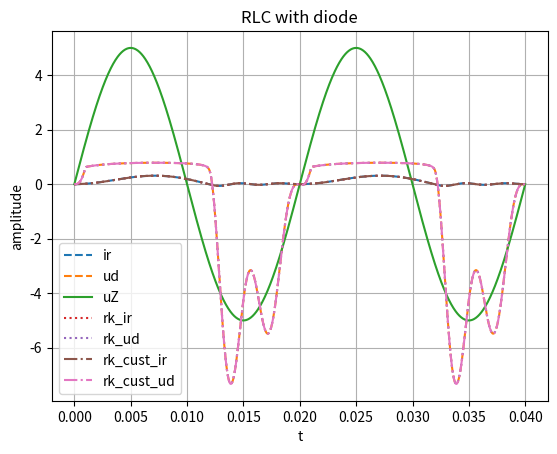

Python code for this plot:
"""
Test IAP

Zavery:

1)  scipy.integrate.odeint je dost slusny solver pro soustavy dif. rovnic 1. radu.
    Hromada fyziky jede timhle smerem - v podstate vsechny pohyby se pocitaji pres
    Hamiltonovy rovnice v polohach a hybnostech -> nativni reseni pro prirodu
    + sikovne se pouziva kvuli uz treba existujici casove ose. Pro prvni vykop idealni
    Docela slusne vysledky pro zadane podminky dava 1k iteraci

2)  RK45 je hodne pokrocily solver - jako vsechny metody ve scipy modulu ma perfektni
    dokumentaci. Hodne se vyuziva dedicnosti obecneho solveru - nekdo se nad navrhem skutecne dobre zamyslel
    protoze to ma hlavu a patu.
    Metoda NEPRACUJE s konstantnim casovym krokem - sama si voli vhodny krok podle velikosti
    posledni zmeny!
    Slusne vysledky dava pro max_step=0.0001, kdyz je vetsi tak jsou videt v grafu hrby
    Diky dedicnosti a kompatibilnimu interface je srovnani s RK 23
    VYHRADNE otazka prejmenovani metody!!

3)  Implementace RK45 podle https://rosettacode.org/wiki/Runge-Kutta_method#Python
    Vysledky dava - ale narozdil od scipy nekontroluje spolehlivost vypoctu!!
    Pro pocet kroku << 10000 (e.g. 1000) vypocet neni numericky stabilni a neni jak se to zavcasu dozvedet!!

4)  Suma sumarum:
    Uzit scipy.integrate.odeint pro prvni vykopy, je jednoducha na pouziti, funguje spolelive ale muze byt
    casove narocna pro slozitejsi funkce. Tezko rict jestli by pomohl vyrazne JIT preklad(python module numba)
    ponevadz scipy je postaveno na numpy - a ten ma tenzorove vypocty predkompilovne z C, takze je to celkem fofr

    RK vlastni implementace by mohla byt optimalizovana JIT prekladem - ale nedovedu si predstavit use case

    scipy.integrate.RKxy je vhodno pouzit na vypocet slozitejsich problemu, optimalizovano promennym casovym krokem.
    Davalo by smysl v pripade nejakych slozitejsich fci zkusit nejprve pomoci odeint vyresit problem
    s nahodne ovlivnenymi pocatecnimi podminkami (numpy.random.uniform) a pak kouknout jestli se tam alespon ramcove RK45 trefila
"""

from matplotlib import pyplot as plt
import numpy as np
from scipy.integrate import odeint, RK45

freq = 50
L = 10 / 314
R = 10
C = 10**-5
omega = 2 * np.pi * freq

def dU_dx(U, t):
    # pro vetsi prehlednost vychroustam ir a ud
    # rovnice spocitana na papire
    ir = U[0]
    ud = U[1]
    eq = np.array([
        (5 * np.sin(omega * t) - ud - R * ir) / L,
        (ir - 10**-7 * (np.exp(19 * ud) - 1)) / C
        ])
    return eq


def dU_dt_RK(t, y):
    # prevolavani kvuli poradi argumentu v RK
    return dU_dx(y, t)


def rk4(f, x0, y0, x1, n):
    # from https://rosettacode.org/wiki/Runge-Kutta_method#Python
    _vx = [0] * (n + 1)
    _vy = [0] * (n + 1)
    h = (x1 - x0) / float(n)
    _vx[0] = x = x0
    _vy[0] = y = y0
    for i in range(1, n + 1):
        result = f(x, y)
        k1 = h * result
        k2 = h * f(x + 0.5 * h, y + 0.5 * k1)
        k3 = h * f(x + 0.5 * h, y + 0.5 * k2)
        k4 = h * f(x + h, y + k3)
        _vx[i] = x = x0 + i * h
        _vy[i] = y = y + (k1 + k2 + k2 + k3 + k3 + k4) / 6
    return _vx, _vy

# pocatecni podminky
U0 = [0, 0]
# casova osa
xs = np.linspace(0, 0.04, 1000)
# vypocet
Us = odeint(dU_dx, U0, xs)
il = Us[:, 0]
udiode = Us[:, 1]
# rekonstrukce buzeni
buzeni = 5 * np.sin(omega * xs)
# runge kutta metoda ze scipy
# je docela zajimavy co to udela kdyz povolim velkej max_step, da to min presny vysledky
runge_kutta = RK45(fun=dU_dt_RK, t0=0, y0=[0, 0], t_bound=0.04, max_step=0.0001)
rk_ir = []
rk_ud = []
timestamp = []
while runge_kutta.status == 'running':
    rk_ir.append(runge_kutta.y[0])
    rk_ud.append(runge_kutta.y[1])
    timestamp.append(runge_kutta.t)
    runge_kutta.step()
if runge_kutta.status == 'failed':
    raise ValueError("Runge Kutta calculation failed")

# vlastni implementace runge kutta
vx, vy = rk4(f=dU_dt_RK, x0=0, y0=U0, x1=0.04, n=10000)
# nutna transpozice seznamu protoze ma spatny tvar
vy = list(map(list, zip(*vy)))

# grafovani
plt.xlabel("t")
plt.ylabel("amplitude")
plt.title("RLC with diode")
plt.plot(xs, il, label='ir', linestyle='--')
plt.plot(xs, udiode, label='ud', linestyle='--')
plt.plot(xs, buzeni, label='uZ', linestyle='-')
# grafovani RK
plt.plot(timestamp, rk_ir, label='rk_ir', linestyle=':')
plt.plot(timestamp, rk_ud, label='rk_ud', linestyle=':')
# grafovani custom implementace RK
plt.plot(vx, vy[0], label='rk_cust_ir', linestyle='-.')
plt.plot(vx, vy[1], label='rk_cust_ud', linestyle='-.')
plt.legend()
plt.grid()
plt.show()
